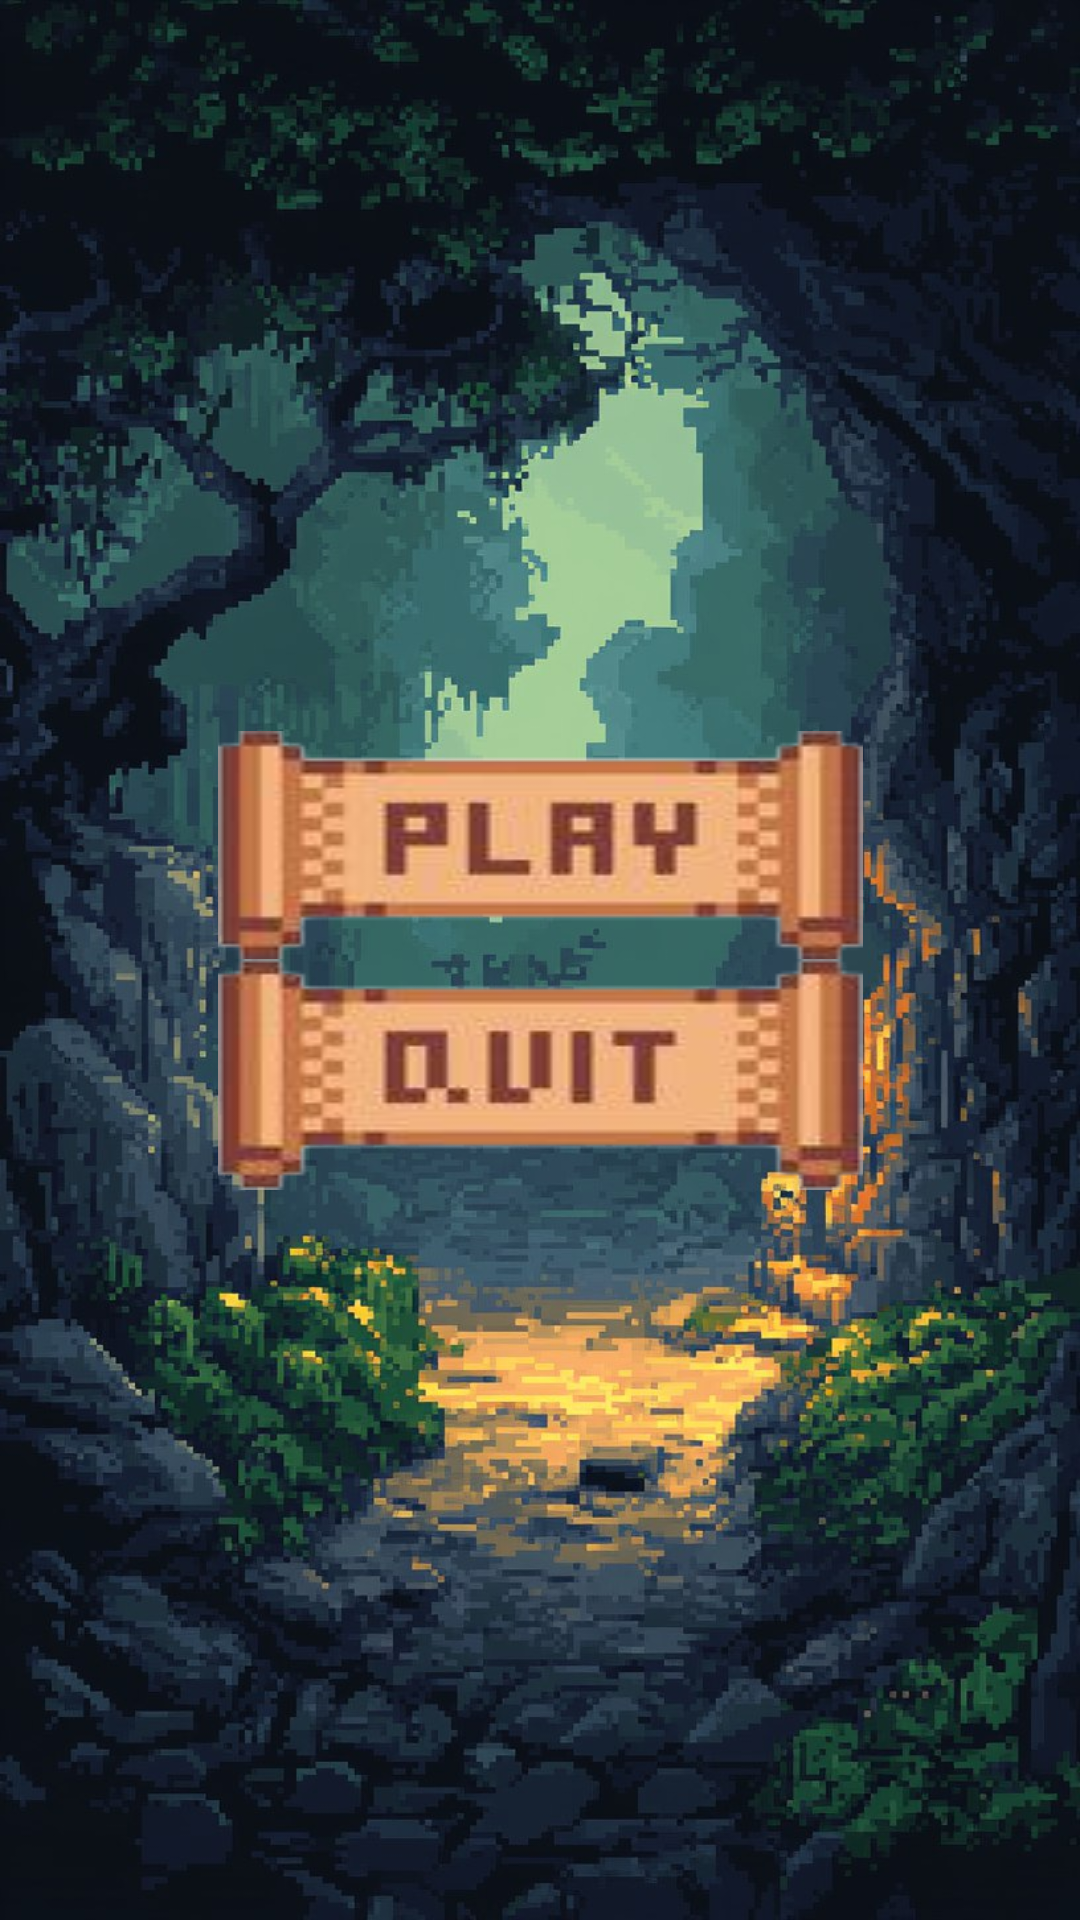

This screen was rendered from an Android layout file. Write that file and the resources it references.
<!-- AndroidManifest.xml: application theme Theme.RunesAndSwords -->
<!-- res/layout/activity_main.xml -->
<?xml version="1.0" encoding="utf-8"?>
<androidx.constraintlayout.widget.ConstraintLayout
    xmlns:android="http://schemas.android.com/apk/res/android"
    xmlns:app="http://schemas.android.com/apk/res-auto"
    xmlns:tools="http://schemas.android.com/tools"
    android:layout_width="match_parent"
    android:layout_height="match_parent"
    android:background="@drawable/fonmenu">

    <LinearLayout
        android:id="@+id/menuButtonsLayout"
        android:layout_width="wrap_content"
        android:layout_height="wrap_content"
        android:orientation="vertical"
        android:gravity="center"
        app:layout_constraintBottom_toBottomOf="parent"
        app:layout_constraintEnd_toEndOf="parent"
        app:layout_constraintStart_toStartOf="parent"
        app:layout_constraintTop_toTopOf="parent">

        <Button
            android:id="@+id/startButton"
            android:layout_width="215dp"
            android:layout_height="wrap_content"
            android:background="@drawable/knstart"
            android:text="START"
            android:textSize="0sp"
            app:backgroundTint="@null" />

        <Button
            android:id="@+id/leaveButton"
            android:layout_width="215dp"
            android:layout_height="wrap_content"
            android:background="@drawable/knquit"
            android:text="ВЫЙТИ"
            android:textSize="0sp"
            app:backgroundTint="@null" />
    </LinearLayout>

</androidx.constraintlayout.widget.ConstraintLayout>
<!-- resources referenced by this layout -->
<resources>
  <!-- drawable fonmenu: jpg bitmap (drawable, 197114 bytes) -->
  <!-- drawable knquit: png bitmap (drawable, 16220 bytes) -->
  <!-- drawable knstart: png bitmap (drawable, 17661 bytes) -->
  <style name="Theme.RunesAndSwords" parent="Base.Theme.RunesAndSwords" />
  <style name="Base.Theme.RunesAndSwords" parent="Theme.Material3.DayNight.NoActionBar">
          
          
      </style>
</resources>
